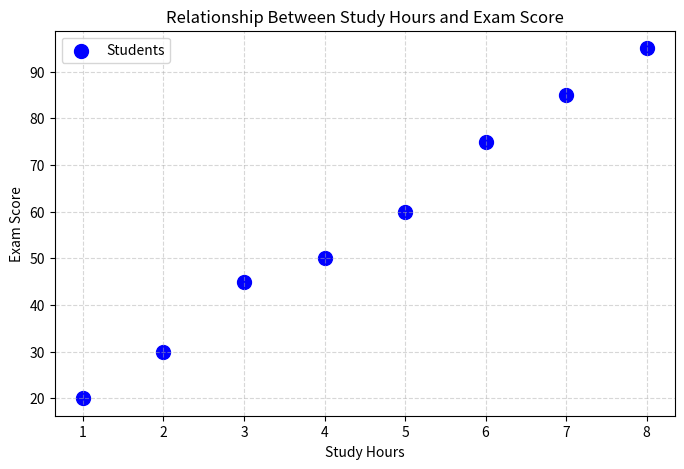

The matplotlib source for this figure:
import matplotlib.pyplot as plt

# Data
study_hours = [1, 2, 3, 4, 5, 6, 7, 8]
exam_scores = [20, 30, 45, 50, 60, 75, 85, 95]

plt.figure(figsize=(8, 5))

# DRAWING THE SCATTER PLOT
# x-axis: Study Hours
# y-axis: Exam Scores
plt.scatter(study_hours, exam_scores, color='blue', s=100, label='Students')

plt.title("Relationship Between Study Hours and Exam Score")
plt.xlabel("Study Hours")
plt.ylabel("Exam Score")
plt.grid(True, linestyle='--', alpha=0.5)
plt.legend()
plt.show()